Image classification data set "dataset" (waliatushar/ai-pneumonia-detection on GitHub). Class labels (2): normal, pneumonia.

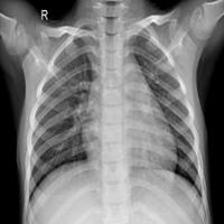
Label: normal

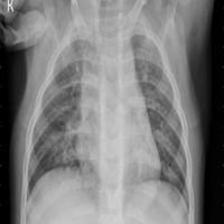
Label: pneumonia

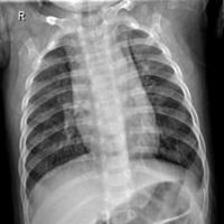
Label: normal

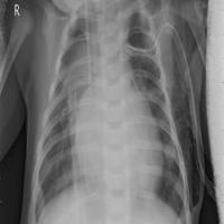
Label: pneumonia

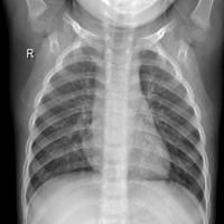
Label: normal

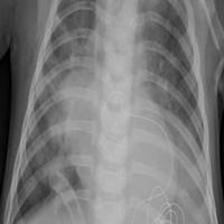
Label: pneumonia
